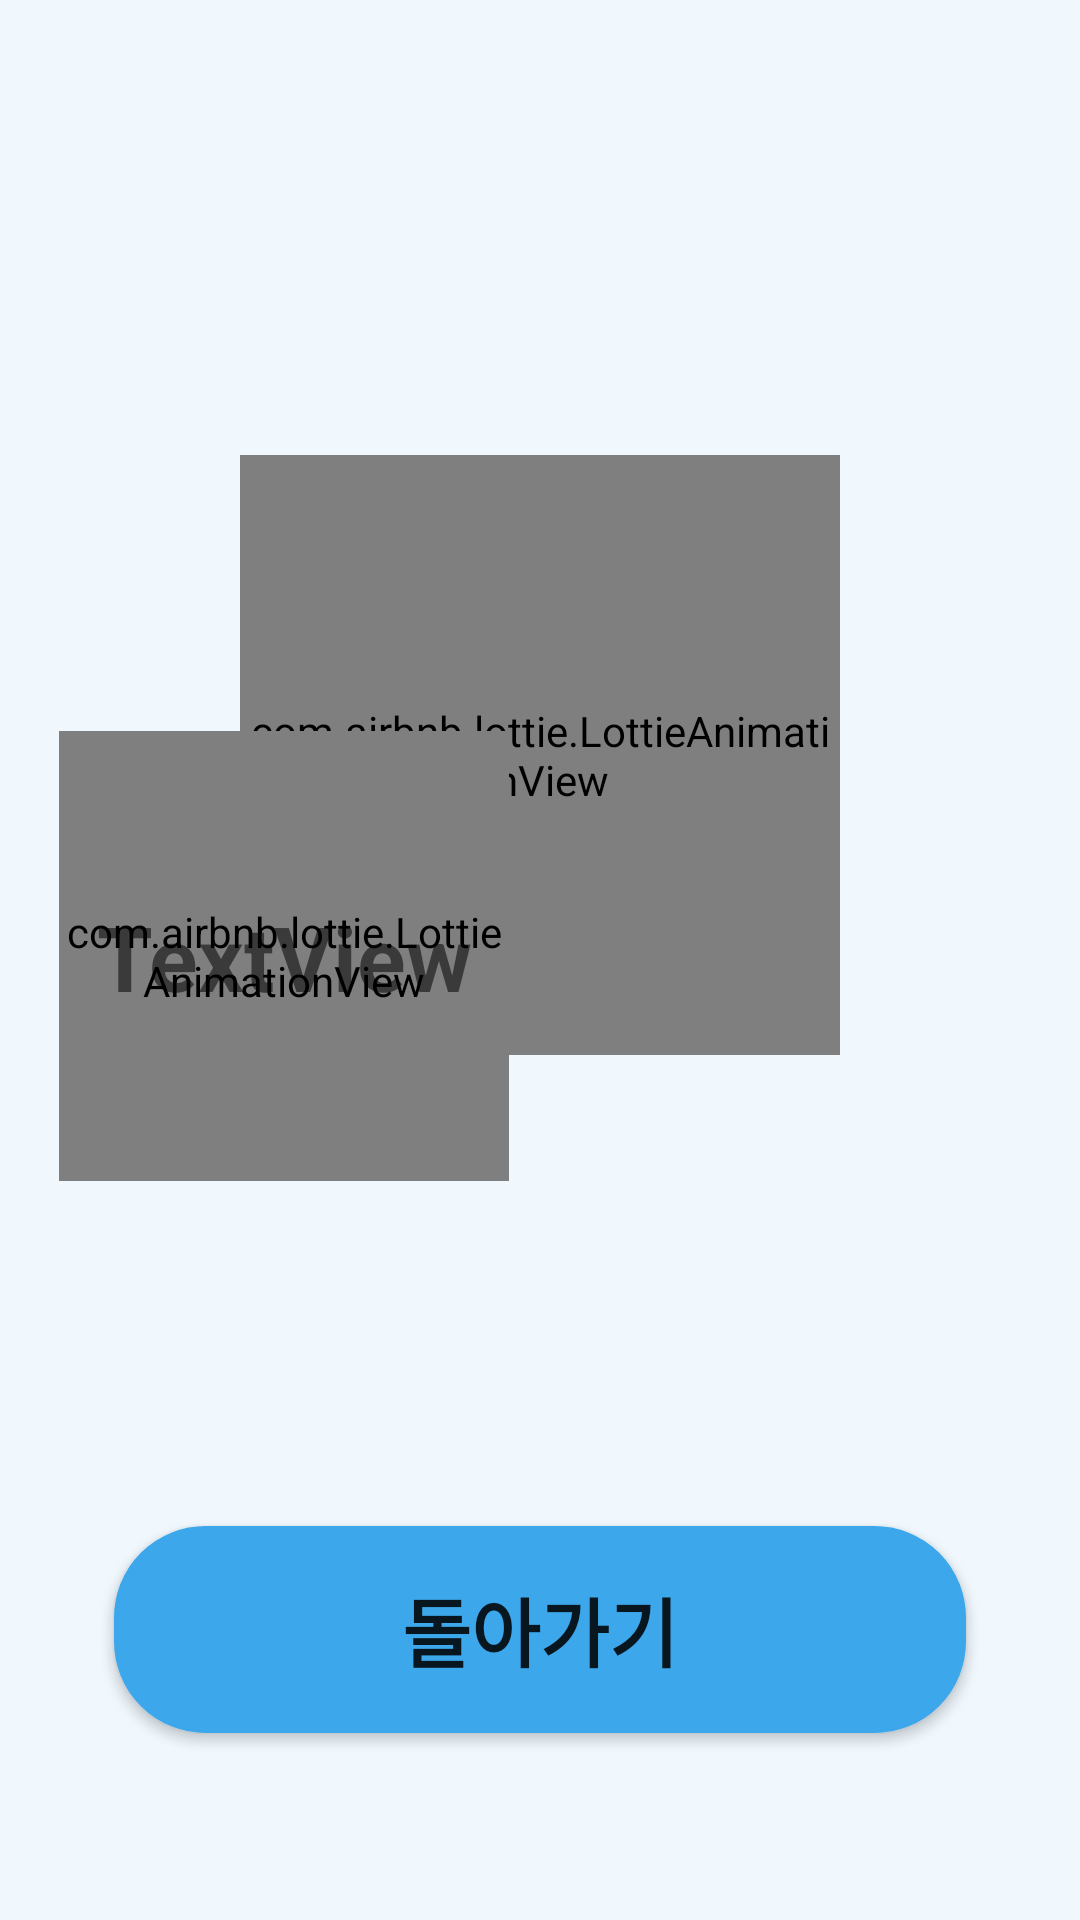

Layout XML and referenced resources for this Android screen:
<!-- AndroidManifest.xml: application theme Theme.Newgolden -->
<!-- res/layout/activity_back.xml -->
<?xml version="1.0" encoding="utf-8"?>
<androidx.constraintlayout.widget.ConstraintLayout xmlns:android="http://schemas.android.com/apk/res/android"
    xmlns:app="http://schemas.android.com/apk/res-auto"
    xmlns:tools="http://schemas.android.com/tools"
    android:layout_width="match_parent"
    android:layout_height="match_parent"
    android:background="@color/main"
    tools:context=".BackActivity">

    <com.airbnb.lottie.LottieAnimationView
        android:id="@+id/lottieAnimationView"
        android:layout_width="200dp"
        android:layout_height="200dp"
        app:layout_constraintBottom_toBottomOf="@+id/backbt"
        app:layout_constraintEnd_toEndOf="parent"
        app:layout_constraintHorizontal_bias="0.499"
        app:layout_constraintStart_toStartOf="parent"
        app:layout_constraintTop_toTopOf="parent"
        app:layout_constraintVertical_bias="0.402"
        app:lottie_autoPlay="true"
        app:lottie_fileName="alert_ani.json"
        app:lottie_loop="true" />

    <com.airbnb.lottie.LottieAnimationView
        android:id="@+id/lottieAnimationView2"
        android:layout_width="150dp"
        android:layout_height="150dp"
        app:layout_constraintBottom_toBottomOf="parent"
        app:layout_constraintEnd_toEndOf="parent"
        app:layout_constraintHorizontal_bias="0.094"
        app:layout_constraintStart_toStartOf="parent"
        app:layout_constraintTop_toTopOf="parent"
        app:layout_constraintVertical_bias="0.497"
        app:lottie_autoPlay="true"
        app:lottie_fileName="countdown_ani.json"
        app:lottie_loop="true" />

    <Button
        android:id="@+id/backbt"
        android:layout_width="284dp"
        android:layout_height="69dp"
        android:background="@drawable/button_shape_round"
        android:backgroundTint="@color/blue"
        android:text="돌아가기"
        android:textSize="25dp"
        android:textStyle="bold"
        app:iconTint="@color/blue"
        app:layout_constraintBottom_toBottomOf="parent"
        app:layout_constraintEnd_toEndOf="parent"
        app:layout_constraintHorizontal_bias="0.498"
        app:layout_constraintStart_toStartOf="parent"
        app:layout_constraintTop_toTopOf="parent"
        app:layout_constraintVertical_bias="0.891"
        tools:ignore="MissingConstraints" />

    <TextView
        android:id="@+id/timertv"
        android:layout_width="wrap_content"
        android:layout_height="wrap_content"
        android:text="TextView"
        android:textSize="30dp"
        android:textStyle="bold"
        app:layout_constraintBottom_toBottomOf="@+id/lottieAnimationView2"
        app:layout_constraintEnd_toEndOf="@+id/lottieAnimationView2"
        app:layout_constraintStart_toStartOf="@+id/lottieAnimationView2"
        app:layout_constraintTop_toTopOf="@+id/lottieAnimationView2"
        tools:ignore="MissingConstraints" />
</androidx.constraintlayout.widget.ConstraintLayout>
<!-- resources referenced by this layout -->
<resources>
  <color name="blue">#FF3CA7EA</color>
  <color name="main">#85E3F2FD</color>
  <!-- drawable button_shape_round (drawable) -->
  <shape xmlns:android="http://schemas.android.com/apk/res/android">
  
      <solid android:color="@color/blue" /> //배경색
  
      <stroke
      android:width="1dp"
      android:color="@color/blue" /> //테두리 색
  
      <size
          android:width="36dp"
          android:height="50dp" />  사이즈
  
      <corners android:radius="30dp" />  굴곡
  
  </shape>
  <style name="Theme.Newgolden" parent="Theme.MaterialComponents.DayNight.DarkActionBar">
          
  
          <item name="windowNoTitle">true</item>
          <item name="android:windowFullscreen">true</item>
  
          <item name="colorPrimary">@color/blue</item>
          <item name="colorPrimaryVariant">@color/main</item>
          <item name="colorOnPrimary">@color/white</item>
          
          <item name="colorSecondary">@color/teal_200</item>
          <item name="colorSecondaryVariant">@color/teal_700</item>
          <item name="colorOnSecondary">@color/blue</item>
          
          <item name="android:statusBarColor" tools:targetApi="l">?attr/colorPrimaryVariant</item>
          
      </style>
  <color name="white">#FFFFFFFF</color>
  <color name="teal_200">#FF03DAC5</color>
  <color name="teal_700">#FF018786</color>
</resources>
